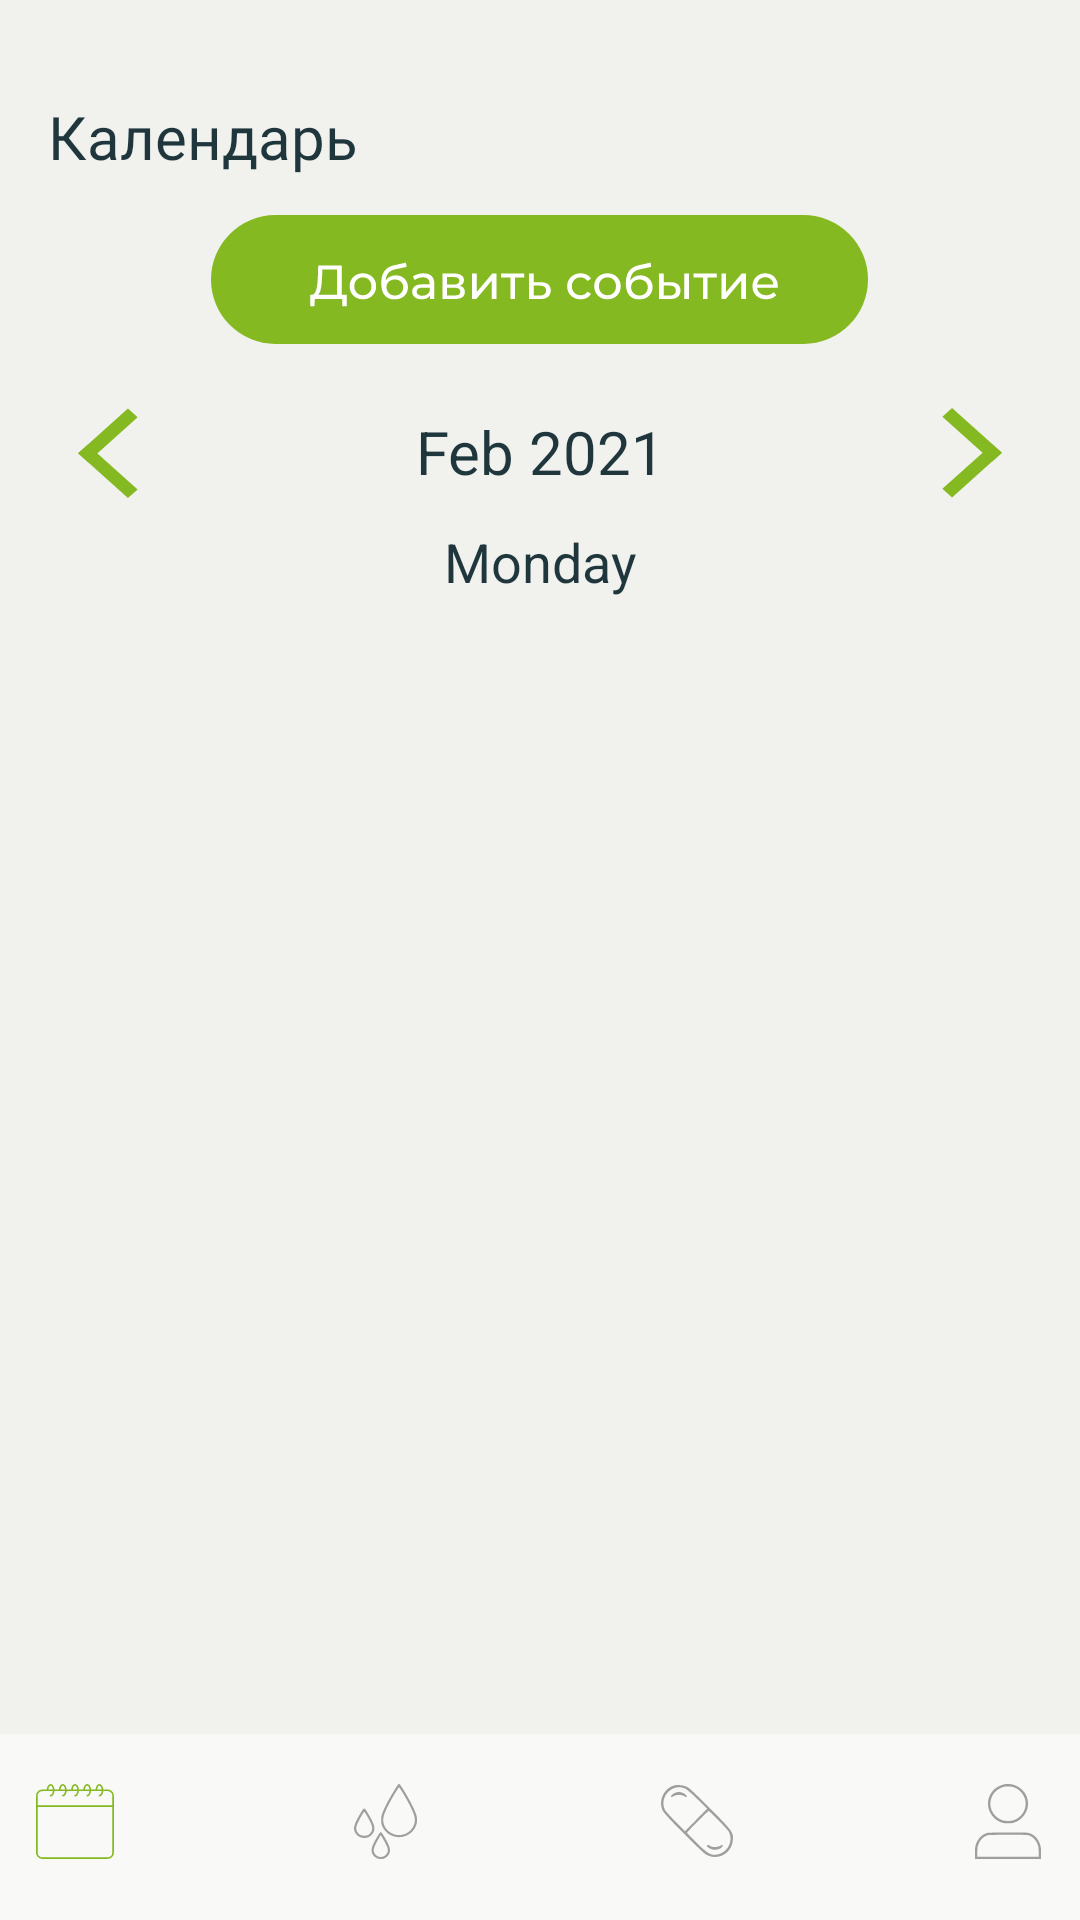

Here is an Android app screen rendered from its layout file. Give the layout XML and the strings, colors and styles it references.
<!-- AndroidManifest.xml: application theme Theme.HealthAssistant -->
<!-- res/layout/activity_daily_calendar.xml -->
<?xml version="1.0" encoding="utf-8"?>
<androidx.constraintlayout.widget.ConstraintLayout xmlns:android="http://schemas.android.com/apk/res/android"
    xmlns:app="http://schemas.android.com/apk/res-auto"
    xmlns:tools="http://schemas.android.com/tools"
    android:layout_width="match_parent"
    android:layout_height="match_parent"
    android:background="@color/bac"
    tools:context=".DailyCalendarActivity">

    <androidx.constraintlayout.widget.ConstraintLayout
        android:id="@+id/constraintLayout"
        android:layout_width="415dp"
        android:layout_height="62dp"
        android:background="@color/bac1"
        android:transitionName="news"
        app:layout_constraintBottom_toBottomOf="parent"
        app:layout_constraintEnd_toEndOf="parent"
        app:layout_constraintStart_toStartOf="parent"
        app:layout_constraintTop_toTopOf="parent"
        app:layout_constraintVertical_bias="1.0">

        <LinearLayout
            android:layout_width="match_parent"
            android:layout_height="match_parent"
            android:layout_marginTop="5dp"
            android:orientation="horizontal"
            app:layout_constraintBottom_toBottomOf="parent"
            app:layout_constraintEnd_toEndOf="parent"
            app:layout_constraintStart_toStartOf="parent"
            app:layout_constraintTop_toTopOf="parent">

            <ImageButton
                android:id="@+id/imageView_cal"
                android:layout_width="wrap_content"
                android:layout_height="48dp"
                android:layout_marginBottom="16dp"
                android:layout_weight="1"
                android:background="@color/bac1"
                android:contentDescription="@string/cal"
                android:minWidth="48dp"
                android:minHeight="48dp"
                app:layout_constraintBottom_toBottomOf="parent"
                app:layout_constraintEnd_toStartOf="@+id/imageView_vod"
                app:layout_constraintStart_toStartOf="parent"
                app:layout_constraintTop_toTopOf="parent"
                app:srcCompat="@drawable/ic_calgreen" />

            <ImageButton
                android:id="@+id/imageView_vod"
                android:layout_width="wrap_content"
                android:layout_height="wrap_content"
                android:layout_weight="1"
                android:background="@color/bac1"
                android:contentDescription="@string/vod"
                android:minWidth="48dp"
                android:minHeight="48dp"
                app:layout_constraintBottom_toBottomOf="parent"
                app:layout_constraintEnd_toEndOf="parent"
                app:layout_constraintHorizontal_bias="0.373"
                app:layout_constraintStart_toStartOf="parent"
                app:layout_constraintTop_toTopOf="parent"
                app:srcCompat="@drawable/ic_vod" />

            <ImageButton
                android:id="@+id/imageView_lek"
                android:layout_width="wrap_content"
                android:layout_height="wrap_content"
                android:layout_weight="1"
                android:background="@color/bac1"
                android:contentDescription="@string/lek"
                android:minWidth="48dp"
                android:minHeight="48dp"
                app:layout_constraintBottom_toBottomOf="parent"
                app:layout_constraintEnd_toEndOf="parent"
                app:layout_constraintHorizontal_bias="0.621"
                app:layout_constraintStart_toStartOf="parent"
                app:layout_constraintTop_toTopOf="parent"
                app:srcCompat="@drawable/ic_lekgray" />

            <ImageButton
                android:id="@+id/imageView_prof"
                android:layout_width="wrap_content"
                android:layout_height="wrap_content"
                android:layout_weight="1"
                android:background="@color/bac1"
                android:contentDescription="@string/lek"
                android:minWidth="48dp"
                android:minHeight="48dp"
                app:layout_constraintBottom_toBottomOf="parent"
                app:layout_constraintEnd_toEndOf="parent"
                app:layout_constraintHorizontal_bias="0.852"
                app:layout_constraintStart_toStartOf="parent"
                app:layout_constraintTop_toTopOf="parent"
                app:srcCompat="@drawable/ic_user" />

        </LinearLayout>

    </androidx.constraintlayout.widget.ConstraintLayout>

    <TextView
        android:id="@+id/textView"
        android:layout_width="wrap_content"
        android:layout_height="wrap_content"
        android:layout_marginStart="16dp"
        android:layout_marginTop="32dp"
        android:fontFamily="@font/montserrat_semibold"
        android:text="@string/cal"
        android:textColor="@color/text"
        android:textSize="20sp"
        app:layout_constraintStart_toStartOf="parent"
        app:layout_constraintTop_toTopOf="parent" />

    <LinearLayout
        android:layout_width="0dp"
        android:layout_height="0dp"
        android:layout_marginTop="10dp"
        android:orientation="vertical"
        app:layout_constraintBottom_toTopOf="@+id/constraintLayout"
        app:layout_constraintEnd_toEndOf="parent"
        app:layout_constraintStart_toStartOf="parent"
        app:layout_constraintTop_toBottomOf="@+id/textView"
        tools:context=".cal">

        <ImageButton
            android:layout_width="wrap_content"
            android:layout_height="wrap_content"
            android:layout_gravity="center"
            android:background="@null"
            android:contentDescription="@string/lek"
            android:minWidth="48dp"
            android:minHeight="48dp"
            android:onClick="newEventAction"
            app:srcCompat="@drawable/ic_event" />

        <LinearLayout
            android:layout_width="match_parent"
            android:layout_height="wrap_content"
            android:layout_marginTop="10dp"
            android:orientation="horizontal">

            <ImageButton
                android:layout_width="0dp"
                android:layout_height="48dp"
                android:layout_weight="1"
                android:background="@null"
                android:backgroundTint="@color/green"
                android:contentDescription="@string/lek"
                android:minWidth="48dp"
                android:minHeight="48dp"
                android:onClick="previousDayAction"
                app:srcCompat="@drawable/ic_left"
                tools:ignore="OnClick" />

            <TextView
                android:id="@+id/monthDayText"
                android:layout_width="0dp"
                android:layout_height="wrap_content"
                android:layout_marginTop="10dp"
                android:layout_weight="3"
                android:text="Feb 2021"
                android:textAlignment="center"
                android:textColor="@color/text"
                android:textSize="20sp" />

            <ImageButton
                android:layout_width="0dp"
                android:layout_height="48dp"
                android:layout_weight="1"
                android:background="@null"
                android:backgroundTint="@color/green"
                android:contentDescription="@string/lek"
                android:minWidth="48dp"
                android:minHeight="48dp"
                android:onClick="nextDayAction"
                app:srcCompat="@drawable/ic_right" />

        </LinearLayout>

        <TextView
            android:id="@+id/dayOfWeekTV"
            android:layout_width="match_parent"
            android:layout_height="wrap_content"
            android:layout_marginBottom="20dp"
            android:text="Monday"
            android:textAlignment="center"
            android:textColor="@color/text"
            android:textSize="18sp" />

        <ListView
            android:id="@+id/hourListView"
            android:layout_width="match_parent"
            android:layout_height="0dp"
            android:layout_weight="5" />


    </LinearLayout>

</androidx.constraintlayout.widget.ConstraintLayout>
<!-- resources referenced by this layout -->
<resources>
  <color name="bac">#F1F1ED</color>
  <color name="bac1">#F9F9F8</color>
  <color name="green">#85B921</color>
  <color name="text">#1F363D</color>
  <!-- drawable ic_left (drawable) -->
  <vector xmlns:android="http://schemas.android.com/apk/res/android"
      android:width="20dp"
      android:height="31dp"
      android:viewportWidth="20"
      android:viewportHeight="31">
    <path
        android:pathData="M19.877,27.4733l-3.23,2.8956l-16.647,-14.9234l3.23,-2.8956z"
        android:fillColor="#85B921"/>
    <path
        android:pathData="M3.2773,18.3155l-3.23,-2.8956l16.5984,-14.8798l3.23,2.8956z"
        android:fillColor="#85B921"/>
  </vector>
  <!-- drawable ic_right (drawable) -->
  <vector xmlns:android="http://schemas.android.com/apk/res/android"
      android:width="20dp"
      android:height="30dp"
      android:viewportWidth="20"
      android:viewportHeight="30">
    <path
        android:pathData="M0.123,2.8956l3.23,-2.8956l16.647,14.9234l-3.23,2.8956z"
        android:fillColor="#85B921"/>
    <path
        android:pathData="M16.7227,12.0534l3.23,2.8956l-16.5984,14.8798l-3.23,-2.8956z"
        android:fillColor="#85B921"/>
  </vector>
  <!-- drawable ic_user (drawable) -->
  <vector xmlns:android="http://schemas.android.com/apk/res/android"
      android:width="22dp"
      android:height="25dp"
      android:viewportWidth="22"
      android:viewportHeight="25">
    <path
        android:pathData="M9.9807,0.0548C7.2169,0.6225 5.3193,2.2908 4.5441,4.8348C4.2234,5.8871 4.2726,7.4987 4.6593,8.6146C5.4052,10.7661 7.1642,12.4108 9.3086,12.9617C10.1594,13.1803 11.836,13.1803 12.6867,12.9617C14.9183,12.3885 16.7577,10.5823 17.4502,8.2845C17.8704,6.8899 17.6742,5.0067 16.9632,3.609C16.1071,1.9264 14.2833,0.5417 12.3975,0.143C11.7143,-0.0015 10.4749,-0.0467 9.9807,0.0548ZM12.9247,1.0887C15.6332,2.024 17.3368,4.9145 16.7767,7.6238C16.5148,8.8907 16.0159,9.8179 15.1309,10.6821C13.9574,11.8283 12.6656,12.3493 10.9977,12.3493C9.3259,12.3493 8.0391,11.8279 6.8629,10.6738C5.5335,9.3697 4.9124,7.6023 5.1648,5.8408C5.3088,4.8346 5.811,3.6781 6.4388,2.9063C7.219,1.947 8.5628,1.1488 9.8677,0.8691C10.5863,0.715 12.1727,0.8291 12.9247,1.0887ZM4.1615,16.2931C2.3006,16.6935 0.6576,18.4787 0.1453,20.6572C0.0219,21.1817 -0.0164,21.8793 0.0061,23.1905L0.0372,25H10.9977H21.9582L21.9926,23.2727C22.0334,21.2177 21.9186,20.5236 21.3338,19.2875C20.5677,17.6684 19.1994,16.5378 17.6719,16.2619C16.7052,16.0873 4.9926,16.1144 4.1615,16.2931ZM17.6306,17.0459C19.1841,17.3704 20.5499,18.8356 21.0596,20.7243C21.1605,21.0981 21.2216,21.8768 21.2224,22.7991L21.2238,24.2757H10.9977H0.7716L0.773,22.7991C0.7738,21.8768 0.8349,21.0981 0.9358,20.7243C1.4277,18.9014 2.6925,17.4907 4.1921,17.0925C4.9612,16.8882 16.6812,16.8476 17.6306,17.0459Z"
        android:fillColor="#9F9F9F"
        android:fillType="evenOdd"/>
  </vector>
  <string name="cal">Календарь</string>
  <string name="lek">Мои лекарства</string>
  <string name="vod">Водный баланс</string>
  <style name="Theme.HealthAssistant" parent="Theme.MaterialComponents.DayNight.DarkActionBar">
          
          <item name="colorPrimary">@color/purple_500</item>
          <item name="colorPrimaryVariant">@color/purple_700</item>
          <item name="colorOnPrimary">@color/white</item>
          
          <item name="colorSecondary">@color/teal_200</item>
          <item name="colorSecondaryVariant">@color/teal_700</item>
          <item name="colorOnSecondary">@color/black</item>
          
          <item name="android:statusBarColor" tools:targetApi="l">?attr/colorPrimaryVariant</item>
          <item name="windowNoTitle">true</item>
          <item name="android:windowFullscreen">true</item>
          <item name="android:windowActivityTransitions">true</item>
      </style>
  <color name="purple_500">#FF6200EE</color>
  <color name="purple_700">#FF3700B3</color>
  <color name="white">#FFFFFFFF</color>
  <color name="teal_200">#FF03DAC5</color>
  <color name="teal_700">#FF018786</color>
  <color name="black">#FF000000</color>
</resources>
